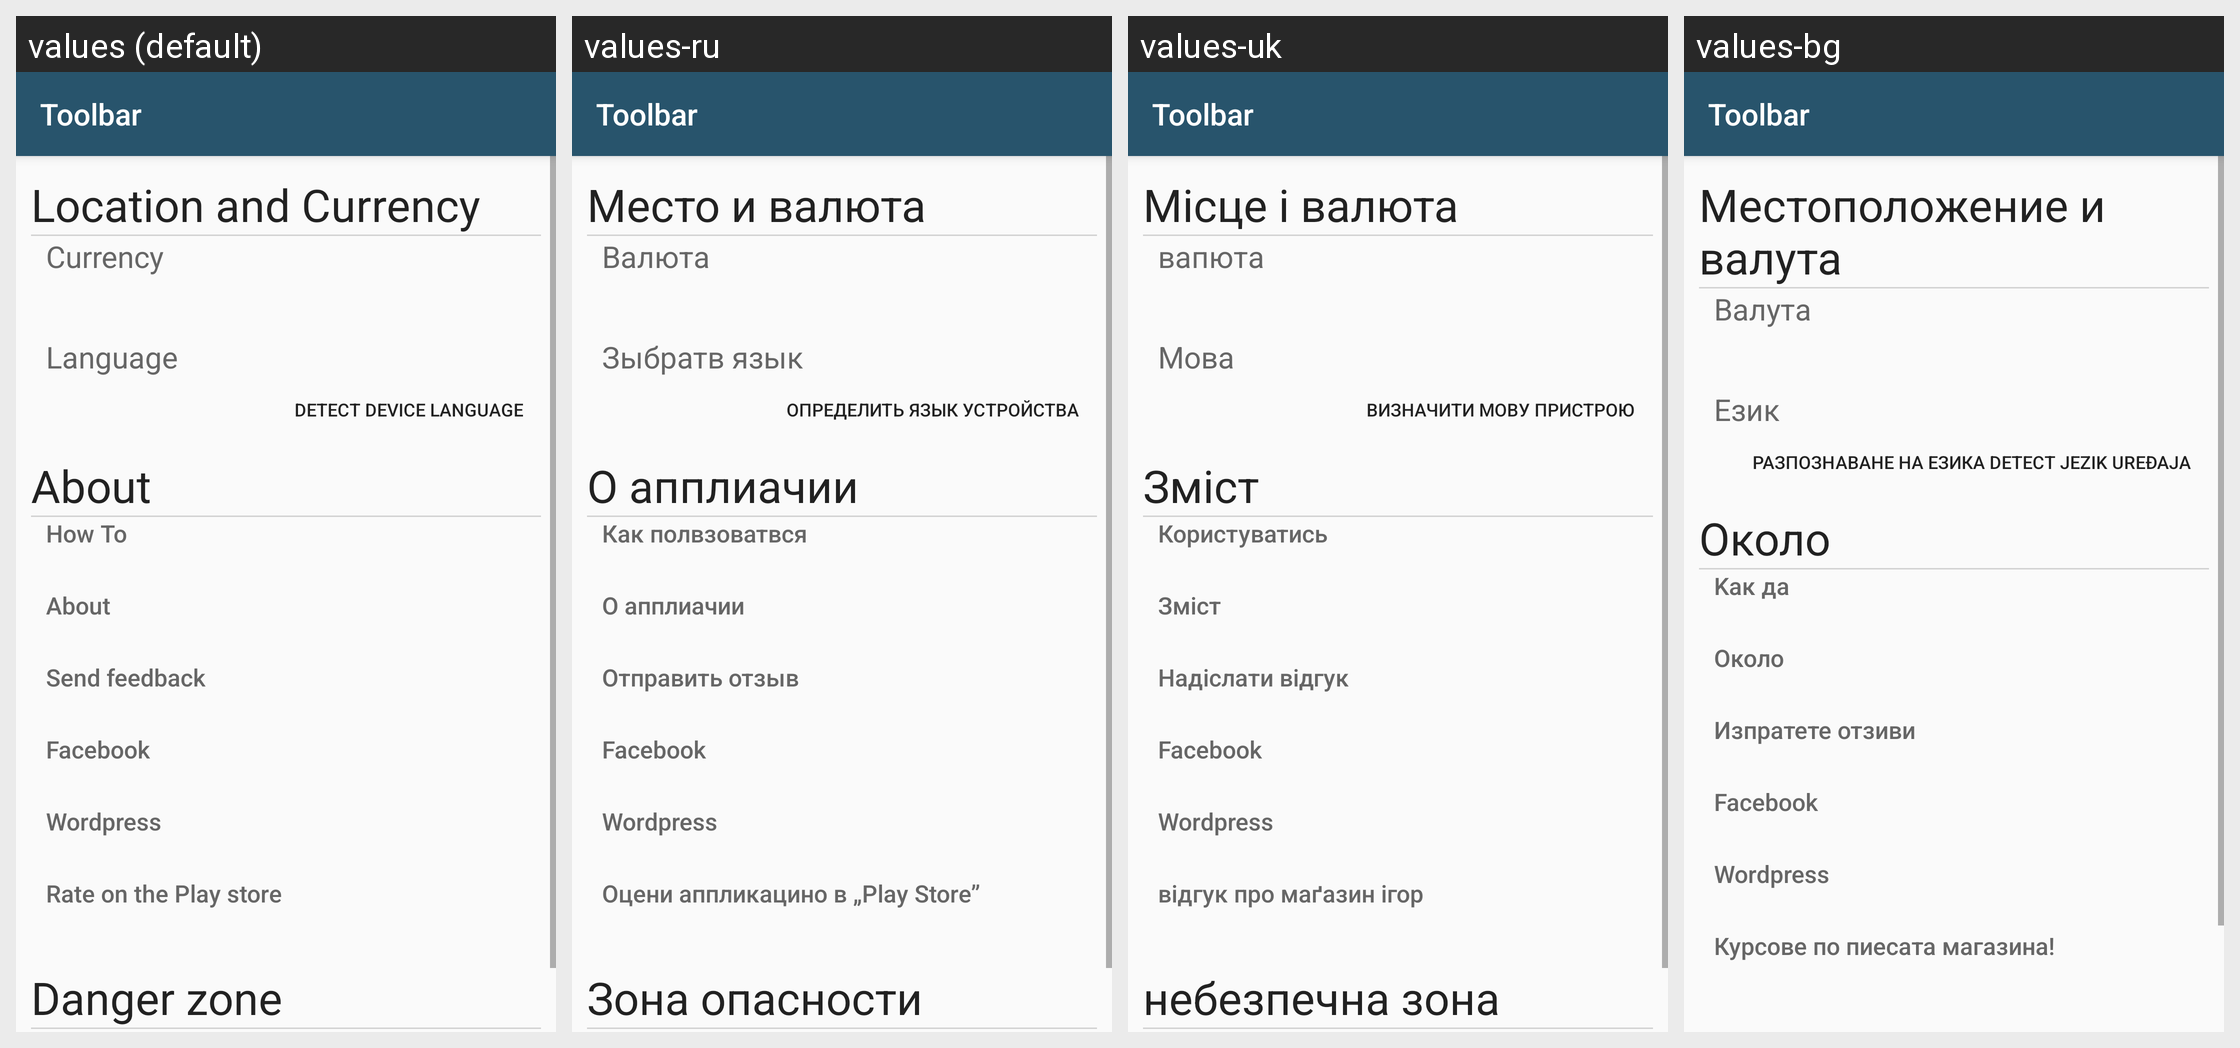

Locale-by-locale string values for the Android screen shown in this grid:
Android screen res/layout/activity_settings.xml rendered under 4 locales, left to right: values (default), values-ru, values-uk, values-bg. Device: Nexus 5 (rendered at 1080×1920; each locale shown at half size, 540×960, under a caption strip naming it); theme AppTheme.
Other locales in the repository, not shown: values-af, values-be, values-bs, values-ca, values-cs, values-da, values-de, values-el, values-eo, values-es, values-et, values-eu, values-fi, values-fil, values-fr, values-ga, values-gl, values-he, values-hr, values-hu, values-is, values-it, values-iw, values-ja, values-ko, values-lt, values-lv, values-ms, values-mt, values-nl, values-no, values-pl, values-pt, values-ro, values-sk, values-sl, values-sq, values-sr, values-sv, values-th, values-tr, values-zh.
Strings drawn on this screen, with the default value and each locale's value (text and hints the layout hard-codes, and strings that could not be matched under every locale, appear in the picture but are not listed):

locations_and_currency
  values: Location and Currency
  values-ru: Место и валюта
  values-uk: Місце і валюта
  values-bg: Местоположение и валута

currency_title
  values: Currency
  values-ru: Валюта
  values-uk: вапютa
  values-bg: Bалута

language_title
  values: Language
  values-ru: Зыбратв язык
  values-uk: Мова
  values-bg: Език

detect_device_language
  values: Detect device language
  values-ru: Определить язык устройства
  values-uk: Визначити мову пристрою
  values-bg: Разпознаване на езика Detect jezik uređaja

about_title
  values: About
  values-ru: О апплиачии
  values-uk: Зміст
  values-bg: Oколо

howto_title
  values: How To
  values-ru: Как полвзоватвся
  values-uk: Користуватись
  values-bg: Kак да

send_feedback
  values: Send feedback
  values-ru: Отправить отзыв
  values-uk: Надіслати відгук
  values-bg: Изпратете отзиви

rate_on_play
  values: Rate on the Play store
  values-ru: Оцени аппликацино в „Play Store”
  values-uk: відгук про маґазин ігор
  values-bg: Курсове по пиесата магазина!

toolbar
  values: Toolbar
  values-ru: Toolbar  [not translated; the default value is used]
  values-uk: Toolbar  [not translated; the default value is used]
  values-bg: Toolbar  [not translated; the default value is used]
